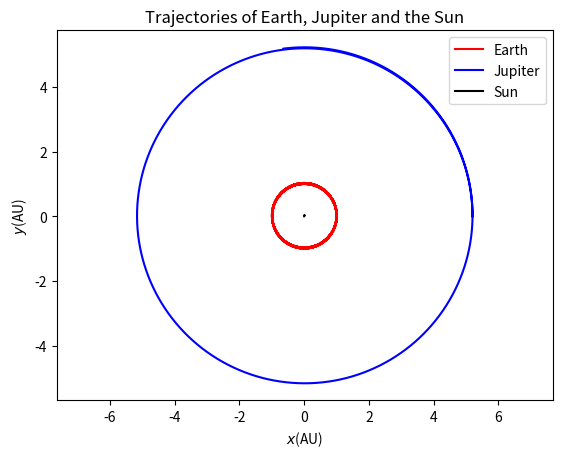

Write the Python code that produced this figure.
import matplotlib.pyplot as plt
import numpy as np

class Planet:

    def __init__(self, mass, pos0, vel0, tmin, tmax, dt):
        self.tmin = tmin
        self.tmax = tmax
        self.N = int(np.round((tmax - tmin) / dt)) + 1
        self.dt = (tmax - tmin) / (self.N - 1)
        self.mass = mass
        self.GM_s = 4*np.pi**2
        self.GM = self.GM_s * self.mass / 332946
        self.posx = np.zeros(self.N)
        self.posy = np.zeros(self.N)
        self.vx = np.zeros(self.N)
        self.vy = np.zeros(self.N)
        self.KE = np.zeros(self.N)
        self.PE = np.zeros(self.N)
        self.E_tot = np.zeros(self.N)

        self.posx[0] = pos0[0]
        self.posy[0] = pos0[1]
        self.vx[0] = vel0[0]
        self.vy[0] = vel0[1]


class SolarSystem:

    def __init__(self, planetList, tmin, tmax, dt):
        self.tmin = tmin
        self.tmax = tmax
        self.N = int(np.round((tmax - tmin) / dt)) + 1
        # adjusting dt to make sure that it covers the entire interval
        self.dt = (tmax - tmin) / (self.N - 1)
        self.planetList = planetList
        self.planetCount = len(planetList)
        self.GM_s = 4*np.pi**2
        self.KE = np.zeros(self.N)
        self.PE = np.zeros(self.N)
        self.E_tot = np.zeros(self.N)

    def func(self, q_vec):
        next = np.zeros(4 * self.planetCount)

        for j in range(0, self.planetCount):
            next[j] = q_vec[2*self.planetCount+j]
            next[self.planetCount+j] = q_vec[3*self.planetCount+j]

            # r_sun = np.sqrt(q_vec[j]**2 + q_vec[self.planetCount+j]**2)
            # velx, vely = -self.GM_s*q_vec[j]/r_sun**3, -self.GM_s*q_vec[self.planetCount+j]/r_sun**3
            velx, vely = 0, 0
            for h in range(0, self.planetCount):
                if h != j:
                    r_jh = np.sqrt((q_vec[h] - q_vec[j])**2 + (q_vec[self.planetCount+h] - q_vec[self.planetCount+j])**2)
                    velx -= self.planetList[h].GM*(q_vec[j] - q_vec[h])/r_jh**3
                    vely -= self.planetList[h].GM * (q_vec[self.planetCount+j] - q_vec[self.planetCount+h])/ r_jh ** 3
            next[2*self.planetCount+j] = velx
            next[3*self.planetCount+j] = vely

        return next

    def runge_kutta(self, i, f):

        q_vec_n = np.array([planet.posx[i] for planet in self.planetList]
                           + [planet.posy[i] for planet in self.planetList]
                           + [planet.vx[i] for planet in self.planetList]
                           + [planet.vy[i] for planet in self.planetList])

        k1 = f(q_vec_n)
        k2 = f(q_vec_n + self.dt * k1 / 2)
        k3 = f(q_vec_n + self.dt * k2 / 2)
        k4 = f(q_vec_n + self.dt * k3)

        q_vec_n_plus = q_vec_n + (self.dt/6) * (k1 + 2 * k2 + 2 * k3 + k4)

        for j in range(0, self.planetCount):
            self.planetList[j].posx[i + 1] = q_vec_n_plus[j]
            self.planetList[j].posy[i + 1] = q_vec_n_plus[self.planetCount+j]
            self.planetList[j].vx[i + 1] = q_vec_n_plus[2*self.planetCount+j]
            self.planetList[j].vy[i + 1] = q_vec_n_plus[3*self.planetCount+j]

    def RK4(self):
        for i in range(0, self.N - 1):
            self.runge_kutta(i, self.func)

    def calculateEnergies(self):
        for i in range(0, self.planetCount):
            self.planetList[i].KE = (1/2)*self.planetList[i].mass*(self.planetList[i].vx**2+self.planetList[i].vy**2)
            # self.planetList[i].PE = -(self.planetList[i].GM_s*self.planetList[i].mass) \
            # / np.sqrt(self.planetList[i].posx**2 + self.planetList[i].posy**2)
            self.planetList[i].PE = 0

            for j in range(0, self.planetCount):
                if j != i:
                    r_ij = np.sqrt((self.planetList[i].posx - self.planetList[j].posx)**2
                                   + (self.planetList[i].posy - self.planetList[j].posy)**2)
                    self.planetList[i].PE -= (self.planetList[i].mass * self.planetList[j].GM ) / r_ij

            self.planetList[i].E_tot = self.planetList[i].KE + self.planetList[i].PE

            self.KE += self.planetList[i].KE
            self.PE += self.planetList[i].PE
            self.E_tot += self.planetList[i].E_tot

    def plotTrajectories(self):
        colors = ["r", "b", 'k']
        planetNames = ["Earth", "Jupiter", "Sun"]
        for i in range(0, self.planetCount):
            plt.plot(self.planetList[i].posx, self.planetList[i].posy, colors[i], label=planetNames[i])
        plt.xlabel(r"$x$(AU)")
        plt.ylabel(r"$y$(AU)")
        plt.axis('equal')
        plt.legend()
        plt.title("Trajectories of Earth, Jupiter and the Sun")
        # plt.plot([0], [0], marker='o', markersize=15, color='orange')
        plt.show()

    def plotEnergies(self):
        time = np.linspace(self.tmin, self.tmax, self.N)
        plt.plot(time, self.KE, 'r')
        plt.plot(time, self.PE, 'b')
        plt.plot(time, self.E_tot, 'k')
        plt.show()

    def plotEtot(self):
        time = np.linspace(self.tmin, self.tmax, self.N)
        plt.plot(time, self.E_tot, 'k')
        plt.show()

    def plotRelativeError(self):
        time = np.linspace(self.tmin, self.tmax, self.N)
        relativeError = np.abs((self.E_tot-self.E_tot[0]) / self.E_tot[0])
        plt.plot(time, relativeError, 'k', label="Relative error in total energy")
        plt.xlabel("Time")
        plt.ylabel("Relative error")
        plt.legend(fontsize=14)
        plt.yscale('log')
        plt.grid('on')
        plt.show()

    def relativeEndError(self):
        return abs((self.E_tot[self.N - 1] - self.E_tot[0]) / self.E_tot[0])

def plotErrors():
    t_min = 0
    t_max = 5
    dt = np.linspace(0.001, 0.1, 10**2)
    error = []
    for t in dt:
        print(t)
        Earth = Planet(mass=100, pos0=[1, 0], vel0=[0, 2 * np.pi], tmin=t_min, tmax=t_max, dt=t)
        Jupiter = Planet(mass=318, pos0=[5.2028, 0], vel0=[0, 2.7546], tmin=t_min, tmax=t_max, dt=t)
        System = SolarSystem(np.array([Earth, Jupiter]), tmin=t_min, tmax=t_max, dt=t)
        System.RK4()
        System.calculateEnergies()
        error.append(System.relativeEndError())
    plt.plot(dt, error, 'k', label="Error after one orbit for different timesteps", linewidth=0.8)
    plt.yscale('log')
    plt.xlabel(r"Timestep $\tau$")
    plt.ylabel(r"Relative error in total energy")
    plt.grid('on')
    plt.legend(fontsize=14)
    plt.show()


if __name__ == "__main__":
    t_min = 0
    t_max = 15
    dt = 0.002

    Earth = Planet(mass=1,pos0=[1,0],vel0=[0, 2 * np.pi], tmin=t_min, tmax=t_max, dt=dt)
    Jupiter = Planet(mass=318, pos0=[5.2028, 0], vel0=[0, 2.7546], tmin=t_min, tmax=t_max, dt=dt)
    Sun = Planet(mass=333500, pos0=[0, 0], vel0=[0, 0], tmin=t_min, tmax=t_max, dt=dt)
    System = SolarSystem(np.array([Earth, Jupiter, Sun]), tmin=t_min, tmax=t_max, dt=dt)
    System.RK4()
    System.calculateEnergies()
    System.plotTrajectories()
    # System.plotEnergies()
    # System.plotEtot()
    # System.plotRelativeError()